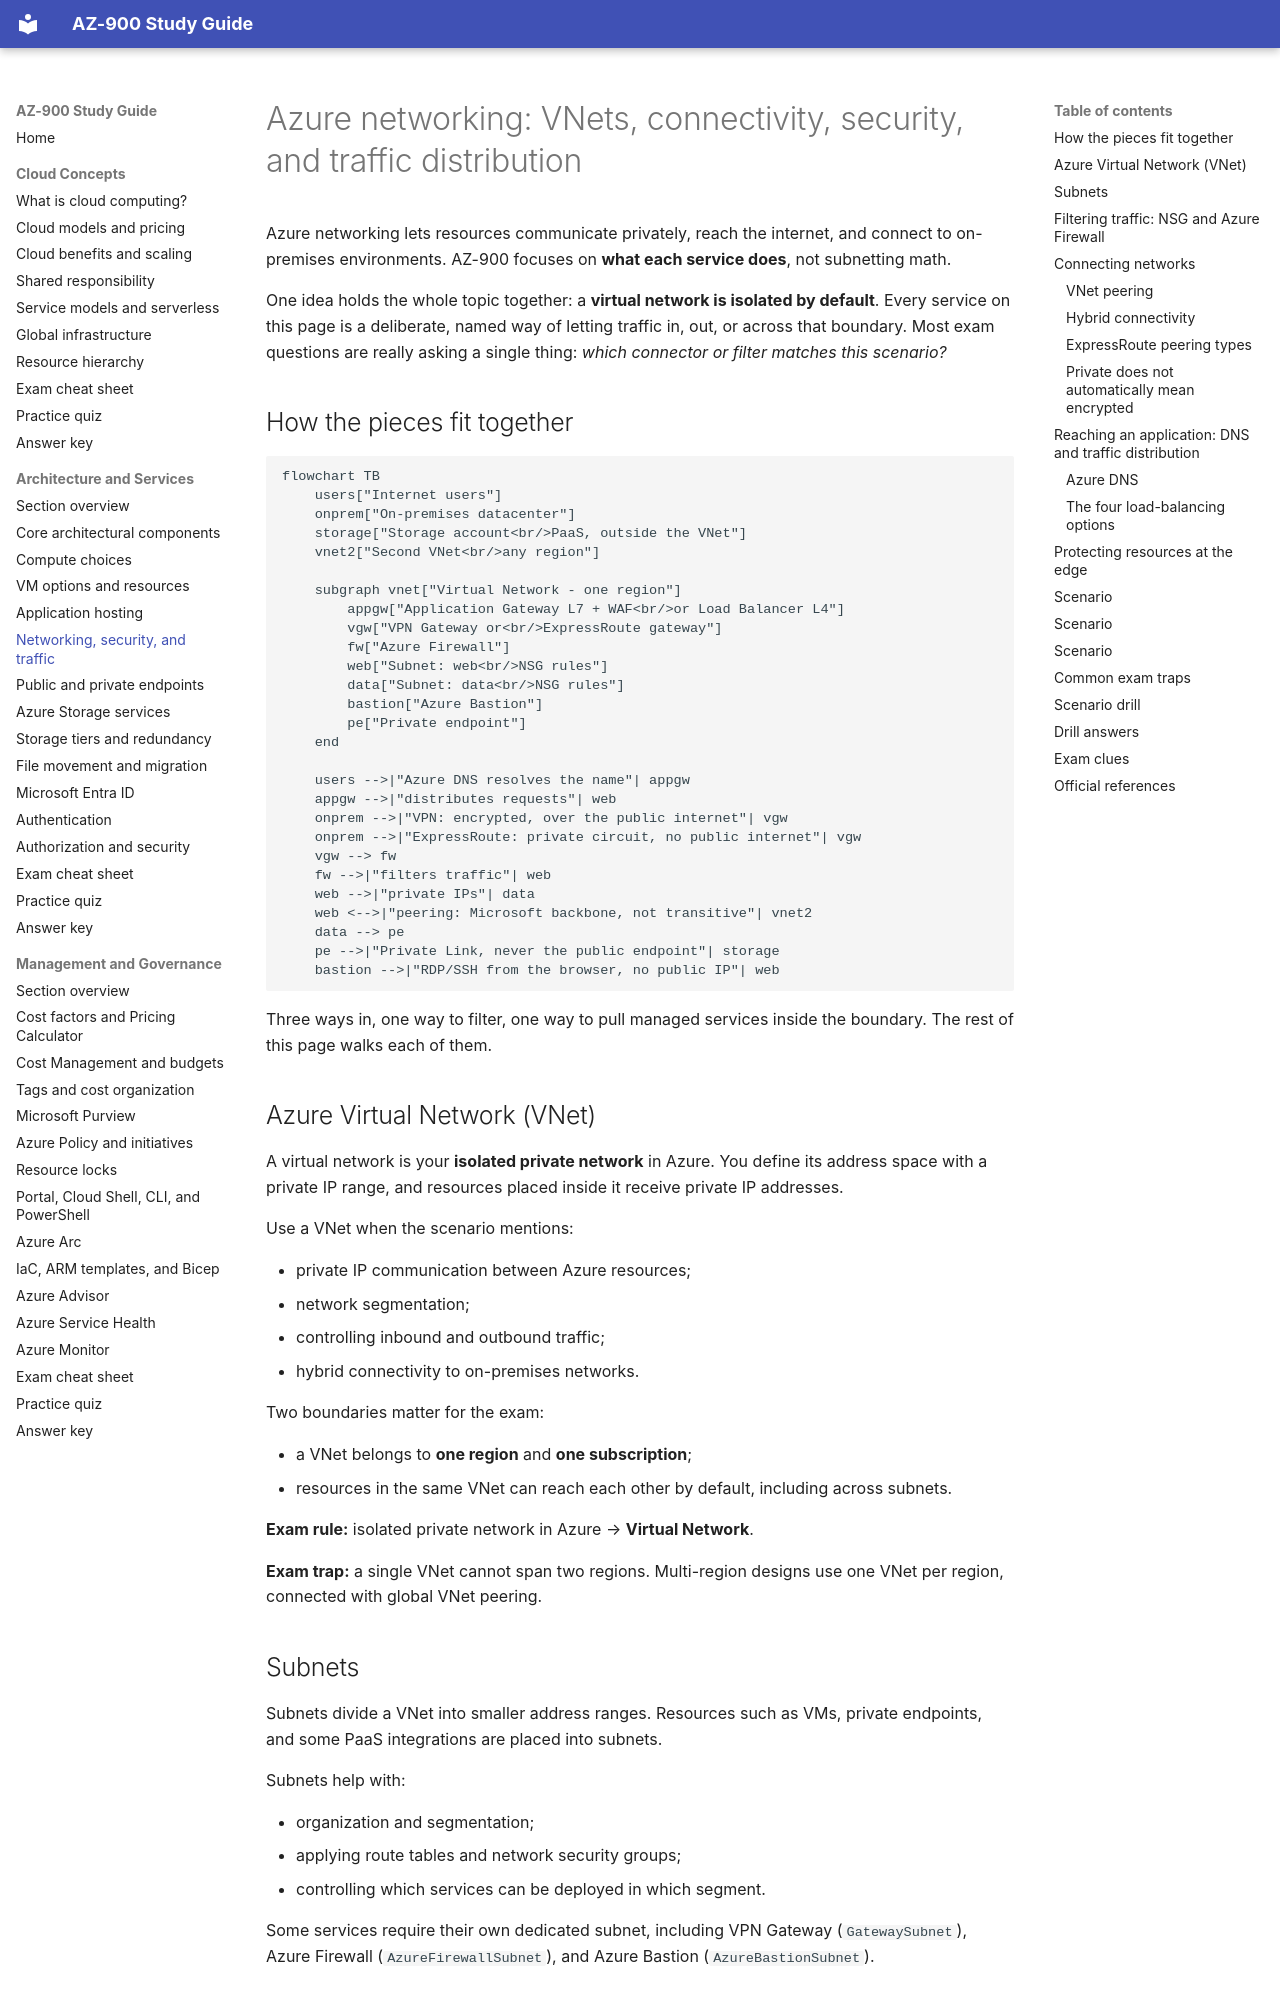

repository: DeVFirmino/AZ900-Studies · page: 02-architecture-and-services/05-virtual-networking/index.html · generator: mkdocs

# Azure networking: VNets, connectivity, security, and traffic distribution

Azure networking lets resources communicate privately, reach the internet, and connect to on-premises environments. AZ-900 focuses on **what each service does**, not subnetting math.

One idea holds the whole topic together: a **virtual network is isolated by default**. Every service on this page is a deliberate, named way of letting traffic in, out, or across that boundary. Most exam questions are really asking a single thing: *which connector or filter matches this scenario?*

## How the pieces fit together

```mermaid
flowchart TB
    users["Internet users"]
    onprem["On-premises datacenter"]
    storage["Storage account<br/>PaaS, outside the VNet"]
    vnet2["Second VNet<br/>any region"]

    subgraph vnet["Virtual Network - one region"]
        appgw["Application Gateway L7 + WAF<br/>or Load Balancer L4"]
        vgw["VPN Gateway or<br/>ExpressRoute gateway"]
        fw["Azure Firewall"]
        web["Subnet: web<br/>NSG rules"]
        data["Subnet: data<br/>NSG rules"]
        bastion["Azure Bastion"]
        pe["Private endpoint"]
    end

    users -->|"Azure DNS resolves the name"| appgw
    appgw -->|"distributes requests"| web
    onprem -->|"VPN: encrypted, over the public internet"| vgw
    onprem -->|"ExpressRoute: private circuit, no public internet"| vgw
    vgw --> fw
    fw -->|"filters traffic"| web
    web -->|"private IPs"| data
    web <-->|"peering: Microsoft backbone, not transitive"| vnet2
    data --> pe
    pe -->|"Private Link, never the public endpoint"| storage
    bastion -->|"RDP/SSH from the browser, no public IP"| web
```

Three ways in, one way to filter, one way to pull managed services inside the boundary. The rest of this page walks each of them.

## Azure Virtual Network (VNet)

A virtual network is your **isolated private network** in Azure. You define its address space with a private IP range, and resources placed inside it receive private IP addresses.

Use a VNet when the scenario mentions:

- private IP communication between Azure resources;
- network segmentation;
- controlling inbound and outbound traffic;
- hybrid connectivity to on-premises networks.

Two boundaries matter for the exam:

- a VNet belongs to **one region** and **one subscription**;
- resources in the same VNet can reach each other by default, including across subnets.

**Exam rule:** isolated private network in Azure → **Virtual Network**.

**Exam trap:** a single VNet cannot span two regions. Multi-region designs use one VNet per region, connected with global VNet peering.

## Subnets

Subnets divide a VNet into smaller address ranges. Resources such as VMs, private endpoints, and some PaaS integrations are placed into subnets.

Subnets help with:

- organization and segmentation;
- applying route tables and network security groups;
- controlling which services can be deployed in which segment.

Some services require their own dedicated subnet, including VPN Gateway (`GatewaySubnet`), Azure Firewall (`AzureFirewallSubnet`), and Azure Bastion (`AzureBastionSubnet`).
